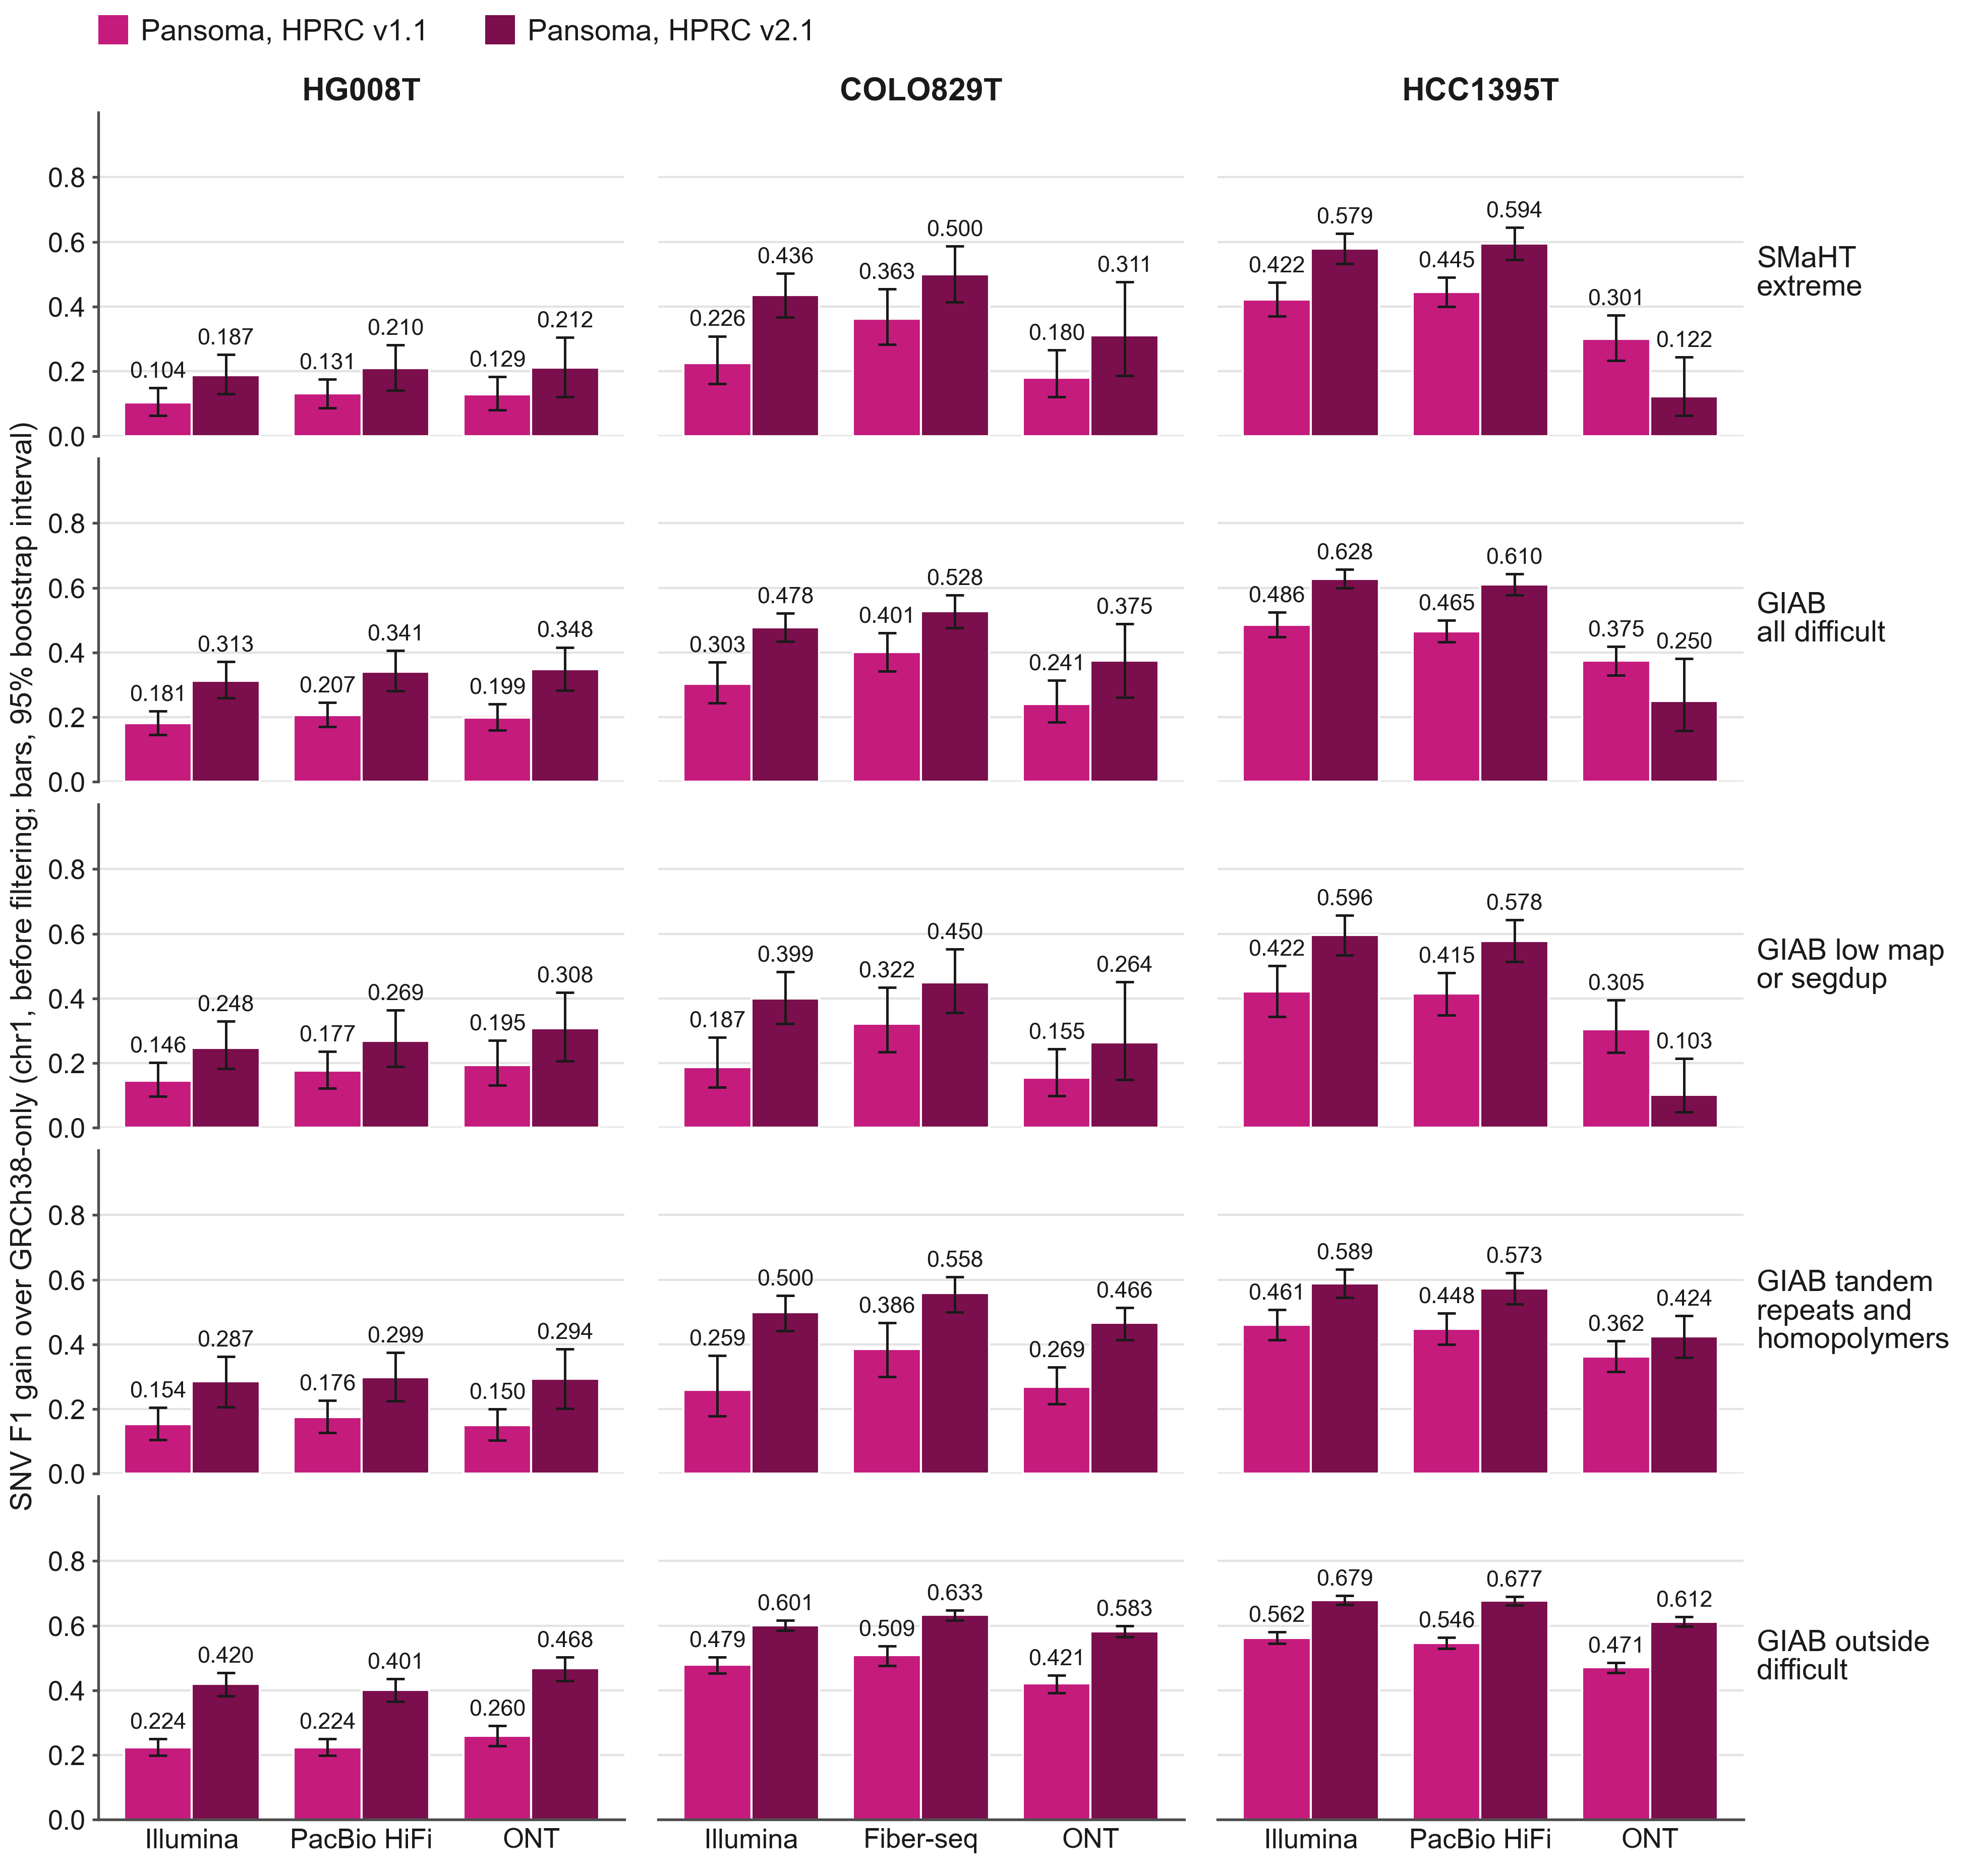

Source code (Python):
#!/usr/bin/env python
"""Bar plot of the SNV columns of Response Table 1.5 (= 2.5 = 3.15), letter ver4.6: SNV F1 gain of the HPRC graphs
over the GRCh38-only graph by region, chr1, before population filtering; six-tumor models without site features.

Rows = strata (SMaHT extreme; GIAB all difficult, low mappability or segdup, tandem repeats and homopolymers, outside
difficult), columns = tumors, three platforms on x, two bars per platform (HPRC v1.1, HPRC v2.1) with the paired 95 %
block-bootstrap interval. Layout of the ver4.5 figure fig_R1.5_region_dF1_ver4.5.png.

Data: ../regions/cells_six_tumor.json (region_nositef.py), cells["before|<dataset>|<d9|d46>"].values[<stratum>]
      = {d, lo, hi}; the printed label is asserted equal to the table cell text of the same file.
Run: /wanglab/jshen/anaconda3/envs/sambcfenv/bin/python fig_R1.5_region_dF1.py
"""
import json

import figstyle as S
from figstyle import plt

STRATA = [("extreme", "SMaHT\nextreme"), ("alldifficultregions", "GIAB\nall difficult"),
          ("alllowmapandsegdupregions", "GIAB low map\nor segdup"),
          ("AllTandemRepeatsandHomopolymers_slop5", "GIAB tandem\nrepeats and\nhomopolymers"),
          ("notinalldifficultregions", "GIAB outside\ndifficult")]
GRAPHS = [("d9", "Pansoma, HPRC v1.1", S.C_V11), ("d46", "Pansoma, HPRC v2.1", S.C_V21)]
KEY = {"Illumina": "Illumina", "PacBio HiFi": "PacBio", "Fiber-seq": "fiberseq", "ONT": "ONT"}

cells = json.loads((S.V46 / "regions/cells_six_tumor.json").read_text())["cells"]
assert sum(k.startswith("before|") for k in cells) == 18

fig = plt.figure(figsize=(6.51, 6.2))
left, right, bottom, top, gx, gy = 0.050, 0.885, 0.030, 0.940, 0.017, 0.012
wd = (right - left - 2 * gx) / 3
ht = (top - bottom - 4 * gy) / 5
allhi = []
for r, (st, stname) in enumerate(STRATA):
    for i, tumor in enumerate(S.TUMORS):
        ax = fig.add_axes([left + i * (wd + gx), top - (r + 1) * ht - r * gy, wd, ht])
        S.classic(ax, (0, 1.0), [0, 0.2, 0.4, 0.6, 0.8], left=(i == 0), bottom=(r == 4))
        if r < 4:                                   # the old figure has a faint baseline in the upper rows
            ax.axhline(0, color=S.GRID, lw=S.GRID_LW, zorder=0)
        plats = S.platforms(tumor)
        bw = 0.8 / 2
        for j, p in enumerate(plats):
            for k, (g, _, col) in enumerate(GRAPHS):
                c = cells[f"before|{tumor}_{KEY[p]}|{g}"]
                v = c["values"][st]
                d, lo, hi = v["d"], v["lo"], v["hi"]
                assert c["text"][st] == f"{d:+.3f} [{lo:.3f}, {hi:.3f}]", (c["text"][st], d, lo, hi)
                assert d > 0 and lo > 0
                x = j - 0.4 + bw * (k + 0.5)
                ax.bar(x, d, width=bw, color=col, edgecolor="white", linewidth=0.5, zorder=2)
                ax.errorbar(x, d, yerr=[[d - lo], [hi - d]], fmt="none", ecolor=S.INK, elinewidth=0.6, capsize=2.2, capthick=0.6, zorder=3)
                ax.text(x, hi + 0.018, f"{d:.3f}", ha="center", va="bottom", fontsize=S.PT - 1.6, color=S.INK, zorder=4)
                allhi.append(hi)
        ax.set_xlim(-0.55, 2.55)
        ax.set_xticks(range(3))
        ax.set_xticklabels(plats if r == 4 else [], fontsize=S.PT - 0.5, color=S.INK)
        if r == 0:
            ax.set_title(tumor, fontsize=S.PT + 0.5, fontweight="bold", color=S.INK, pad=3)
        if i == 2:
            ax.text(1.025, 0.5, stname, transform=ax.transAxes, ha="left", va="center", fontsize=S.PT, color=S.INK, linespacing=1.05)
assert max(allhi) < 0.93, max(allhi)                # labels stay inside the panel
fig.text(0.012, (top + bottom) / 2, "SNV F1 gain over GRCh38-only (chr1, before filtering; bars, 95% bootstrap interval)",
         rotation=90, ha="center", va="center", fontsize=S.PT, color=S.INK)
S.top_legend(fig, [(c, n) for _, n, c in GRAPHS], x=left, y=0.992)
S.save(fig, "fig_R1.5_region_dF1", "fig_R1.5_region_dF1", "fig_R1.5_region_dF1")
